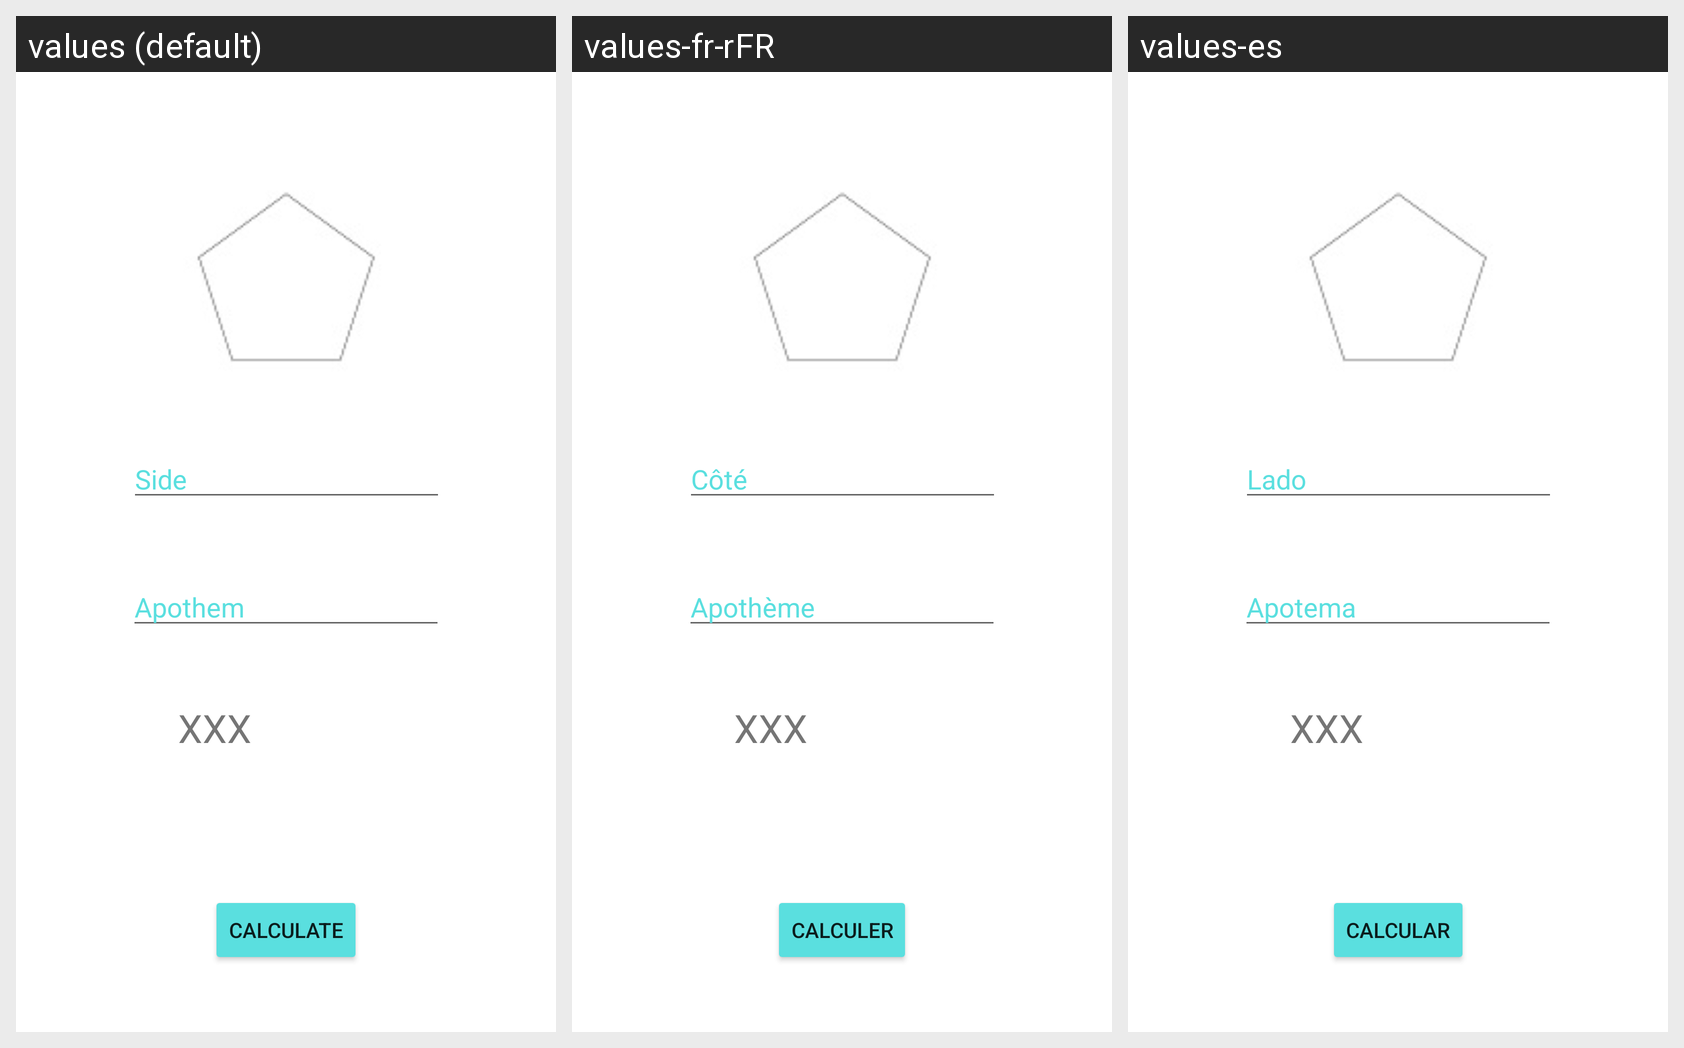

Here is an Android app screen in its default locale and in the app's own translations. Write out the translated-string differences for the strings that appear on this screen.
Android screen res/layout/activity_pentagono.xml rendered under 3 locales, left to right: values (default), values-fr-rFR, values-es. Device: Nexus 5 (rendered at 1080×1920; each locale shown at half size, 540×960, under a caption strip naming it); theme Theme.Superficies.
Strings drawn on this screen, with the default value and each locale's value (text and hints the layout hard-codes, and strings that could not be matched under every locale, appear in the picture but are not listed):

lado
  values: Side
  values-fr-rFR: Côté
  values-es: Lado

apotema
  values: Apothem
  values-fr-rFR: Apothème
  values-es: Apotema
